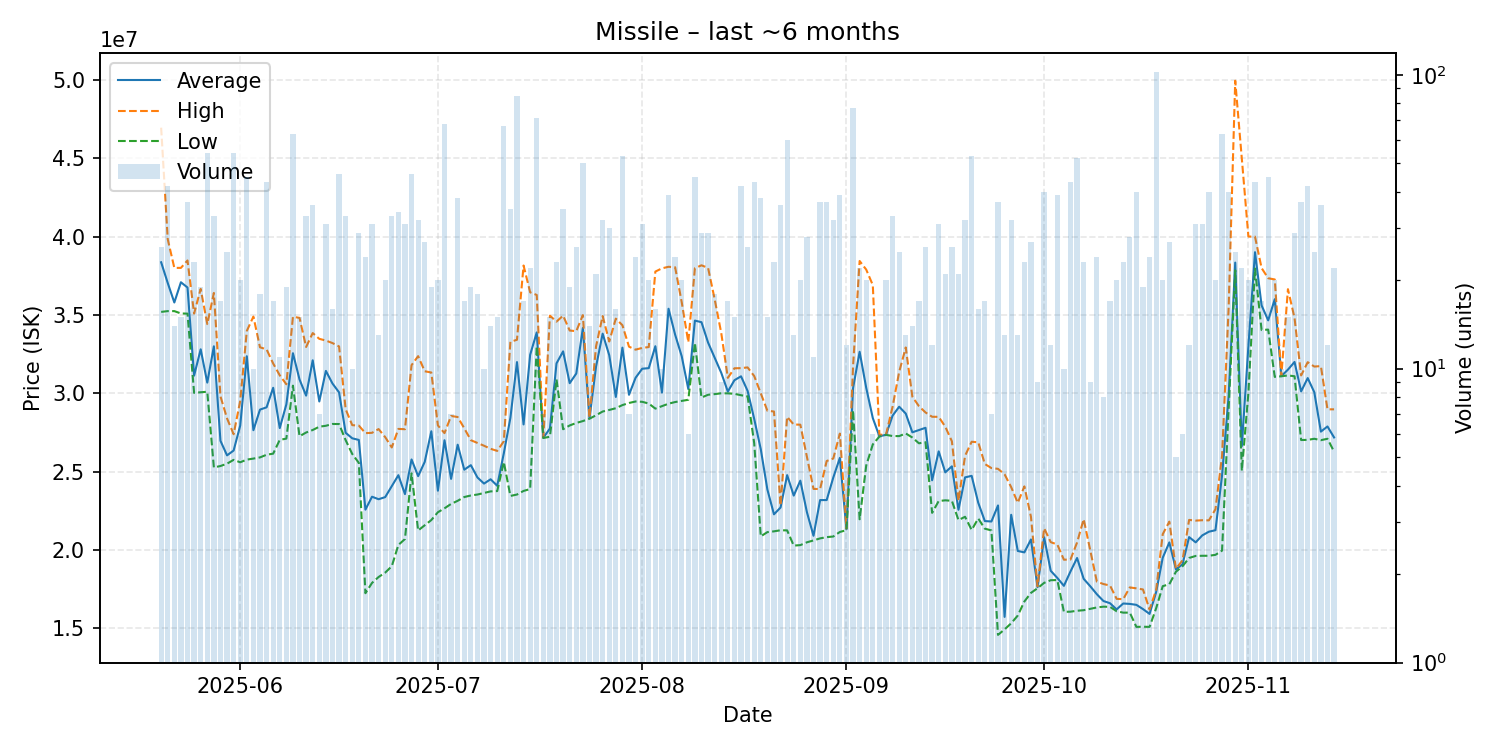

Data behind this chart, as committed beside it:
date, average, highest, lowest, order_count, volume
2025-05-20, 38357692, 46950000, 35190000, 13, 26
2025-05-21, 37034762, 39830000, 35240000, 26, 42
2025-05-22, 35790714, 38000000, 35240000, 11, 14
2025-05-23, 37082667, 38000000, 35090000, 12, 15
2025-05-24, 36746757, 38475000, 35080000, 24, 37
2025-05-25, 31120870, 35080000, 30020000, 9, 23
2025-05-26, 32801579, 36660000, 30060000, 15, 19
2025-05-27, 30674259, 34410000, 30090000, 32, 54
2025-05-28, 32992424, 36400000, 25260000, 23, 33
2025-05-29, 26962353, 29800000, 25350000, 15, 17
2025-05-30, 26030400, 28390000, 25500000, 21, 25
2025-05-31, 26339630, 27380000, 25745000, 24, 54
2025-06-01, 27937500, 29510000, 25590000, 17, 20
2025-06-02, 32359778, 33975000, 25760000, 30, 45
2025-06-03, 27637000, 34890000, 25825000, 9, 10
2025-06-04, 28952778, 32930000, 25900000, 17, 18
2025-06-05, 29097209, 32800000, 26070000, 23, 43
2025-06-06, 30345294, 31895000, 26140000, 11, 17
2025-06-07, 27772727, 31140000, 27020000, 11, 11
2025-06-08, 29284737, 30570000, 27100000, 18, 19
2025-06-09, 32553016, 34880000, 30480000, 34, 63
2025-06-10, 30876000, 34810000, 27250000, 10, 15
2025-06-11, 29845152, 32950000, 27490000, 23, 33
2025-06-12, 32102222, 33840000, 27650000, 25, 36
2025-06-13, 29470000, 33470000, 27860000, 7, 7
2025-06-14, 31422258, 33360000, 27920000, 23, 31
2025-06-15, 30618750, 33200000, 28035000, 15, 16
2025-06-16, 30050435, 32985000, 28030000, 30, 46
2025-06-17, 27471515, 28980000, 27000000, 18, 33
2025-06-18, 27120000, 27960000, 26120000, 9, 10
2025-06-19, 27014828, 27930000, 25550000, 22, 29
2025-06-20, 22564583, 27450000, 17230000, 20, 24
2025-06-21, 23390323, 27470000, 17885000, 18, 31
2025-06-22, 23230769, 27710000, 18265000, 11, 13
2025-06-23, 23365500, 27195000, 18545000, 16, 20
2025-06-24, 24061818, 26535000, 18950000, 25, 33
2025-06-25, 24764118, 27720000, 20310000, 24, 34
2025-06-26, 23557742, 27700000, 20690000, 20, 31
2025-06-27, 25768913, 31790000, 24880000, 30, 46
2025-06-28, 24703125, 32365000, 21235000, 21, 32
2025-06-29, 25615926, 31400000, 21570000, 21, 27
2025-06-30, 27568947, 31320000, 21900000, 13, 19
2025-07-01, 23775000, 27940000, 22400000, 14, 20
2025-07-02, 26996029, 27450000, 22650000, 30, 68
2025-07-03, 24528571, 28545000, 22930000, 7, 7
2025-07-04, 26712895, 28480000, 23130000, 36, 38
2025-07-05, 25114706, 27760000, 23370000, 12, 17
2025-07-06, 25405263, 27000000, 23470000, 16, 19
2025-07-07, 24619444, 26820000, 23530000, 11, 18
2025-07-08, 24229000, 26645000, 23630000, 10, 10
2025-07-09, 24504286, 26450000, 23730000, 13, 14
2025-07-10, 24088000, 26315000, 23750000, 11, 15
2025-07-11, 26157463, 26930000, 25610000, 40, 67
2025-07-12, 28423714, 33280000, 23440000, 26, 35
2025-07-13, 31985647, 33410000, 23530000, 34, 85
2025-07-14, 28005294, 38150000, 23760000, 14, 17
2025-07-15, 32452727, 36440000, 23880000, 13, 22
2025-07-16, 33880423, 36270000, 33000000, 22, 71
2025-07-17, 27151429, 27160000, 27140000, 6, 7
2025-07-18, 27749333, 34950000, 27220000, 12, 15
... 119 more rows
